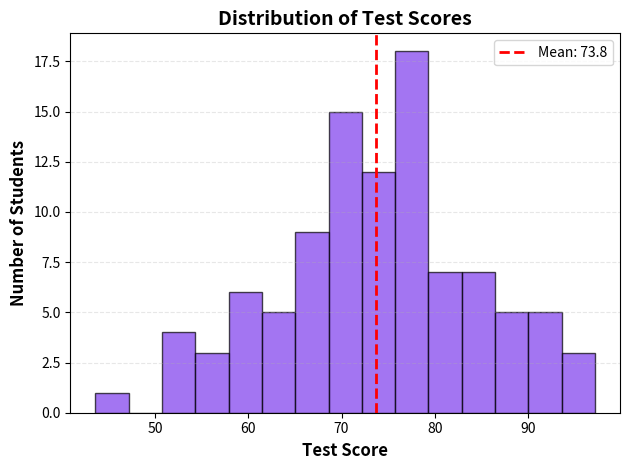

This chart was generated by the following Python code:
import matplotlib.pyplot as plt
import numpy as np

# Histograms show distribution of continuous data
# They group data into "bins" (ranges) and show frequency

# Generate random test scores (simulating student performance)
np.random.seed(42)  # For reproducibility
test_scores = np.random.normal(loc=75, scale=12, size=100)  # Mean=75, StdDev=12

# Create figure and axis
fig, ax = plt.subplots()

# Create histogram
# bins=15 divides data into 15 ranges, edgecolor adds borders to bars
ax.hist(test_scores, bins=15, color='#7C3AED', 
        edgecolor='black', alpha=0.7)

# Customize labels
ax.set_xlabel('Test Score', fontsize=12, fontweight='bold')
ax.set_ylabel('Number of Students', fontsize=12, fontweight='bold')
ax.set_title('Distribution of Test Scores', fontsize=14, fontweight='bold')

# Add grid for reference
ax.grid(axis='y', alpha=0.3, linestyle='--')

# Add a vertical line showing the mean
mean_score = np.mean(test_scores)
ax.axvline(mean_score, color='red', linestyle='--', 
           linewidth=2, label=f'Mean: {mean_score:.1f}')

ax.legend(fontsize=10)

plt.tight_layout()
plt.show()